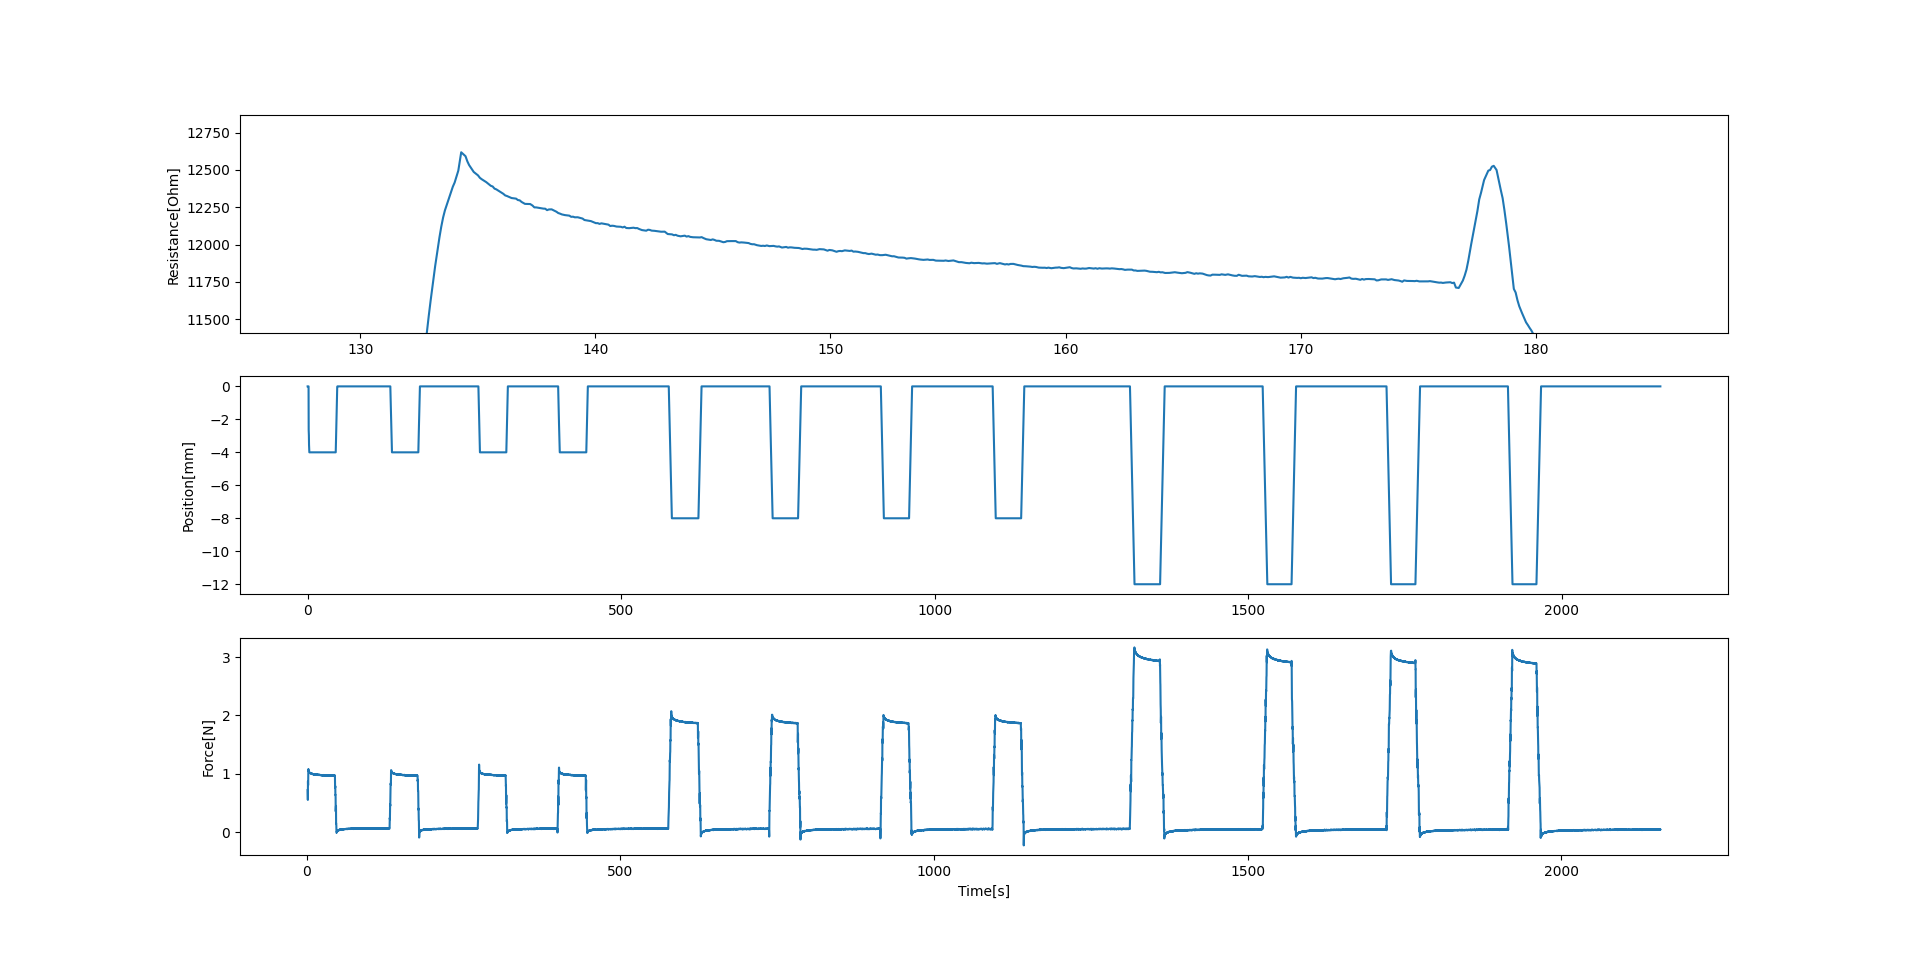

Source data for this figure (header and first rows):
12432.174050436706, 3901.0546147646073, 0.6451127529144287, 0, 0.0019686222076416016, 0.7196631189242298, 1.4681527614593506
12912, 4034, 1.503, 0, 1.469, 0.6747, 1.537
13012, 4063, 1.574, -2.412, 1.541, 0.6283, 1.608
13126, 4090, 1.644, -2.528, 1.611, 0.5802, 1.679
13241, 4117, 1.718, -2.648, 1.685, 0.5516, 1.8
13382, 4159, 1.836, -2.764, 1.803, 0.8726, 1.997
13629, 4228, 2.035, -2.968, 2.002, 0.8304, 2.071
13689, 4249, 2.107, -3.296, 2.074, 0.8064, 2.142
13783, 4271, 2.182, -3.42, 2.149, 0.8023, 2.218
13853, 4293, 2.253, -3.536, 2.22, 0.8247, 2.332
13954, 4326, 2.37, -3.664, 2.337, 1.071, 2.505
13962, 4340, 2.541, -3.852, 2.508, 1.075, 2.575
13924, 4328, 2.614, -4.0, 2.581, 1.073, 2.649
13905, 4318, 2.685, -4.0, 2.651, 1.075, 2.72
13875, 4310, 2.761, -4.0, 2.727, 1.076, 2.833
13840, 4299, 2.875, -4.0, 2.842, 1.044, 3.027
13786, 4281, 3.069, -4.0, 3.036, 1.041, 3.104
13775, 4277, 3.147, -4.0, 3.113, 1.041, 3.182
13755, 4272, 3.224, -4.0, 3.191, 1.042, 3.26
13742, 4266, 3.304, -4.0, 3.27, 1.044, 3.379
13715, 4260, 3.421, -4.0, 3.388, 1.032, 3.56
13689, 4249, 3.601, -4.0, 3.568, 1.032, 3.637
13676, 4246, 3.679, -4.0, 3.646, 1.032, 3.714
13657, 4243, 3.756, -4.0, 3.723, 1.03, 3.791
13655, 4239, 3.833, -4.0, 3.799, 1.032, 3.91
13637, 4234, 3.951, -4.0, 3.918, 1.021, 4.087
13608, 4227, 4.129, -4.0, 4.096, 1.022, 4.164
13598, 4223, 4.206, -4.0, 4.173, 1.021, 4.242
13589, 4221, 4.284, -4.0, 4.251, 1.022, 4.318
13581, 4217, 4.361, -4.0, 4.328, 1.022, 4.441
13577, 4213, 4.482, -4.0, 4.449, 1.015, 4.632
13554, 4208, 4.674, -4.0, 4.641, 1.015, 4.711
13546, 4205, 4.753, -4.0, 4.72, 1.015, 4.788
13542, 4202, 4.83, -4.0, 4.796, 1.014, 4.865
13537, 4201, 4.907, -4.0, 4.874, 1.014, 4.988
13533, 4196, 5.029, -4.0, 4.996, 1.016, 5.169
13510, 4192, 5.211, -4.0, 5.178, 1.014, 5.247
13503, 4190, 5.289, -4.0, 5.256, 1.011, 5.325
13495, 4188, 5.368, -4.0, 5.335, 1.011, 5.403
13486, 4187, 5.444, -4.0, 5.411, 1.013, 5.52
13479, 4184, 5.562, -4.0, 5.529, 1.009, 5.701
13471, 4179, 5.742, -4.0, 5.709, 1.011, 5.778
13465, 4177, 5.82, -4.0, 5.787, 1.005, 5.856
13464, 4177, 5.897, -4.0, 5.864, 1.012, 5.933
13459, 4173, 5.975, -4.0, 5.942, 1.01, 6.051
13457, 4171, 6.093, -4.0, 6.06, 1.009, 6.231
13442, 4167, 6.273, -4.0, 6.24, 1.006, 6.309
13443, 4166, 6.351, -4.0, 6.318, 1.006, 6.386
13428, 4165, 6.429, -4.0, 6.395, 1.007, 6.464
13419, 4163, 6.506, -4.0, 6.473, 1.006, 6.582
13417, 4161, 6.624, -4.0, 6.591, 1.004, 6.78
13406, 4156, 6.823, -4.0, 6.789, 1.004, 6.858
13403, 4156, 6.9, -4.0, 6.867, 1.003, 6.935
13399, 4155, 6.978, -4.0, 6.945, 1.004, 7.013
13405, 4153, 7.054, -4.0, 7.021, 1.003, 7.13
13392, 4151, 7.171, -4.0, 7.138, 1.003, 7.312
13386, 4148, 7.353, -4.0, 7.32, 1.002, 7.389
13378, 4147, 7.43, -4.0, 7.397, 1.003, 7.467
13375, 4146, 7.509, -4.0, 7.476, 1.004, 7.545
13377, 4145, 7.586, -4.0, 7.553, 1.003, 7.661
13368, 4142, 7.702, -4.0, 7.669, 0.9997, 7.839
... 19,868 more rows
